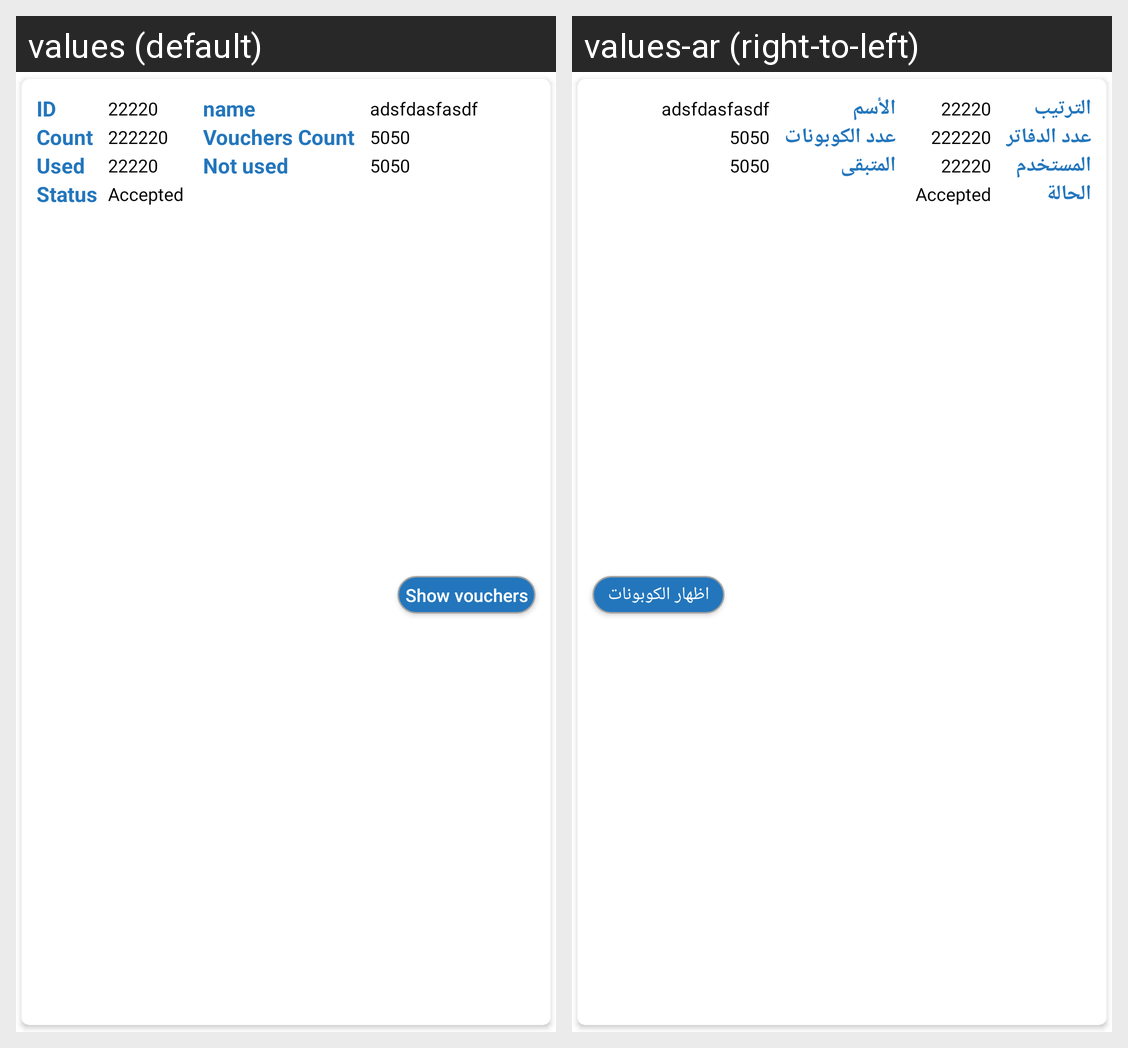

Locale-by-locale string values for the Android screen shown in this grid:
Android screen res/layout/order_request_voucher_item.xml rendered under 2 locales, left to right: values (default), values-ar (right-to-left). Device: Nexus 5 (rendered at 1080×1920; each locale shown at half size, 540×960, under a caption strip naming it); theme AppTheme.
Strings drawn on this screen, with the default value and each locale's value (text and hints the layout hard-codes, and strings that could not be matched under every locale, appear in the picture but are not listed):

id
  values: ID
  values-ar: الترتيب

name
  values: name
  values-ar: الأسم

count
  values: Count
  values-ar: عدد الدفاتر

label_vouchers_count
  values: Vouchers Count
  values-ar: عدد الكوبونات

used
  values: Used
  values-ar: المستخدم

label_not_used
  values: Not used
  values-ar: المتبقى

status
  values: Status
  values-ar: الحالة

show_vouchers
  values: Show vouchers
  values-ar: اظهار الكوبونات
